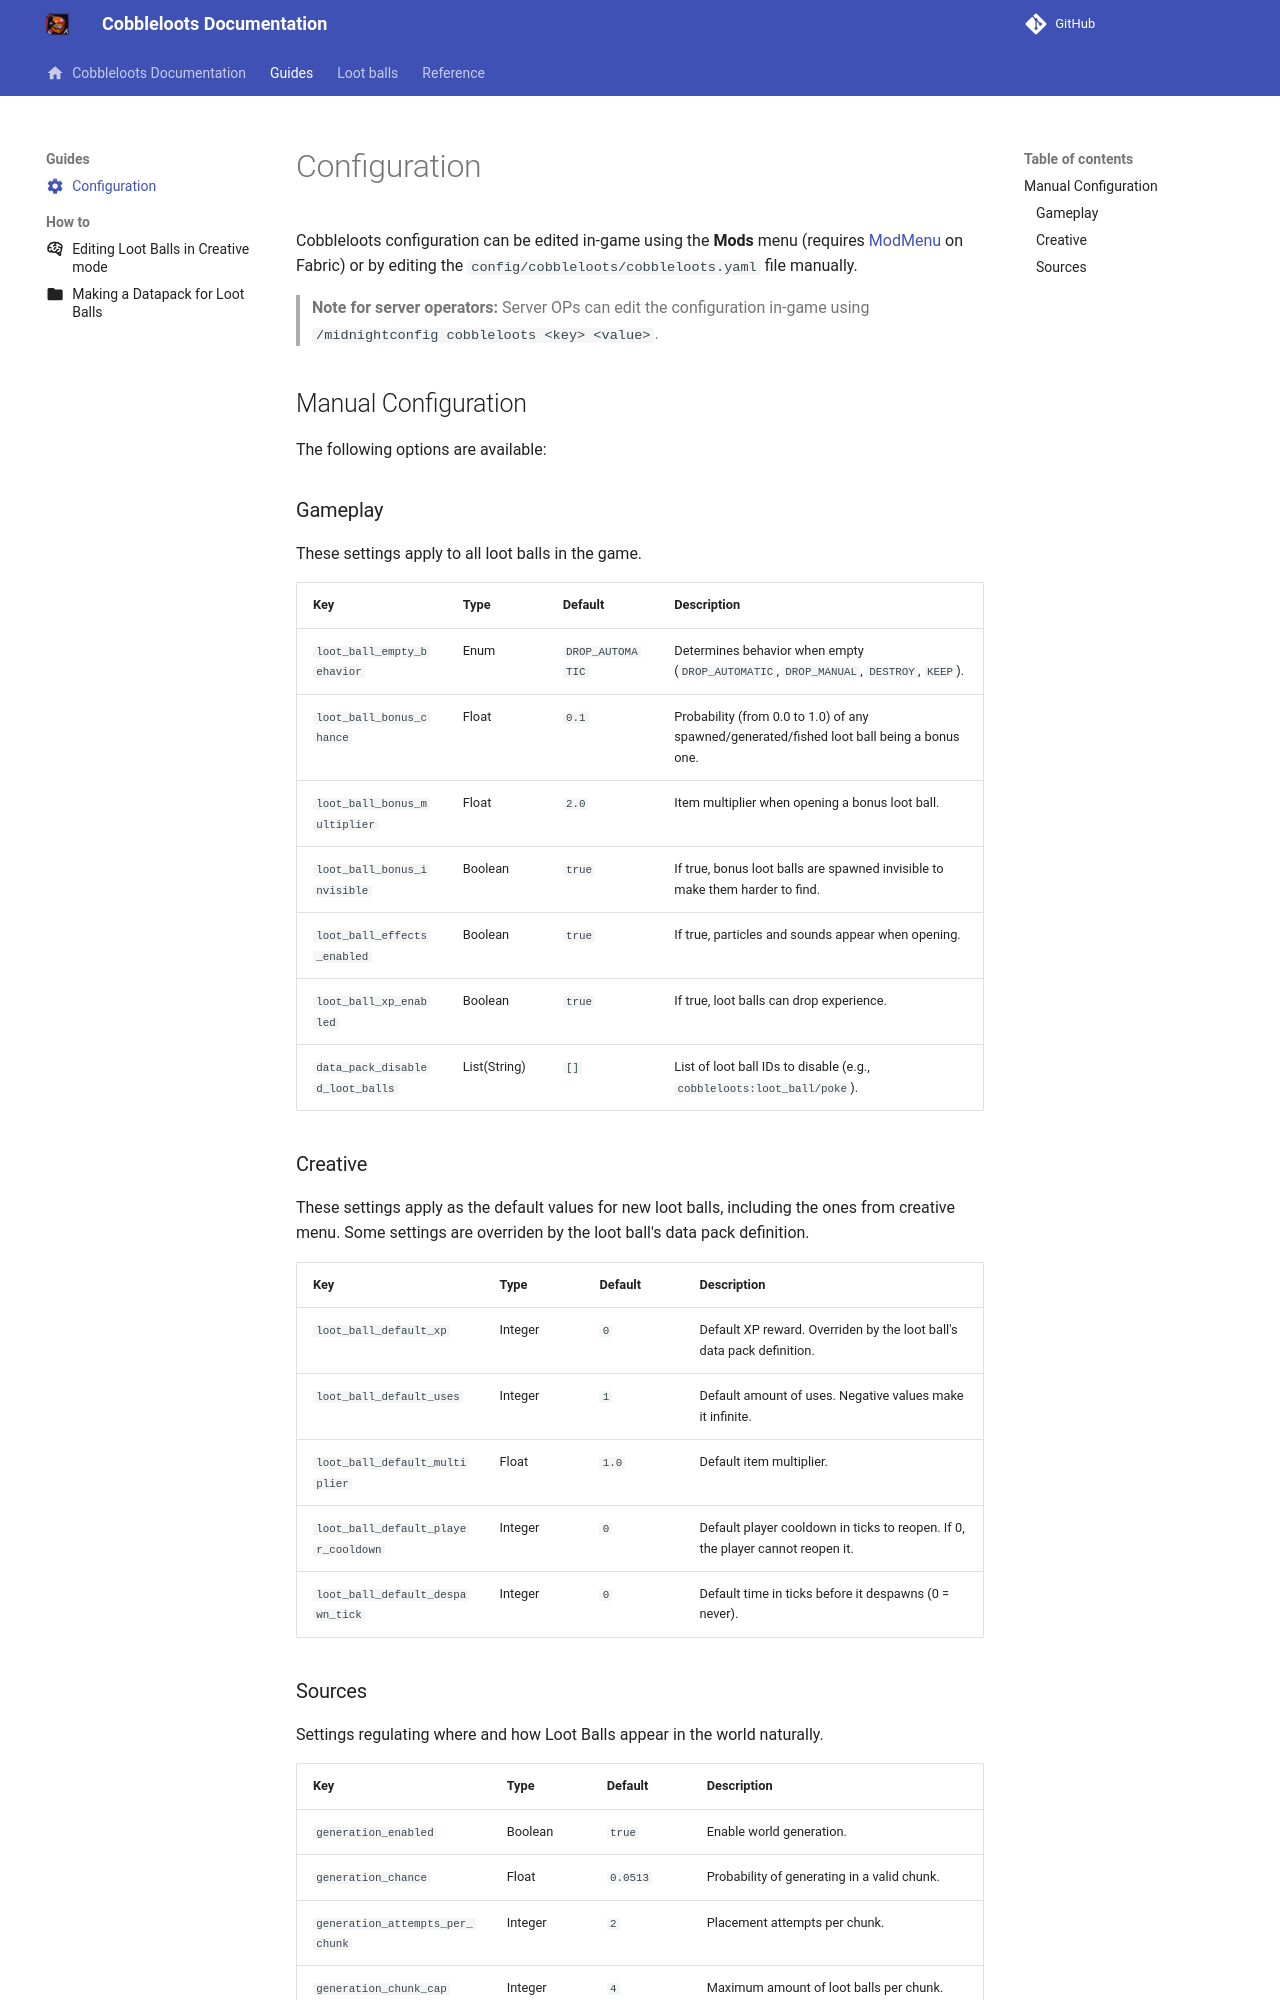

repository: ResistorCat/cobbleloots · page: guides/configuration/index.html · generator: mkdocs

---
icon: material/cog
---

# Configuration

Cobbleloots configuration can be edited in-game using the **Mods** menu (requires [ModMenu](https://modrinth.com/mod/modmenu) on Fabric) or by editing the `config/cobbleloots/cobbleloots.yaml` file manually.

> **Note for server operators:** Server OPs can edit the configuration in-game using `/midnightconfig cobbleloots <key> <value>`.

## Manual Configuration

The following options are available:

### Gameplay

These settings apply to all loot balls in the game.

| Key                             | Type         | Default          | Description                                                                                |
| ------------------------------- | ------------ | ---------------- | ------------------------------------------------------------------------------------------ |
| `loot_ball_empty_behavior`      | Enum         | `DROP_AUTOMATIC` | Determines behavior when empty (`DROP_AUTOMATIC`, `DROP_MANUAL`, `DESTROY`, `KEEP`).       |
| `loot_ball_bonus_chance`        | Float        | `0.1`            | Probability (from 0.0 to 1.0) of any spawned/generated/fished loot ball being a bonus one. |
| `loot_ball_bonus_multiplier`    | Float        | `2.0`            | Item multiplier when opening a bonus loot ball.                                            |
| `loot_ball_bonus_invisible`     | Boolean      | `true`           | If true, bonus loot balls are spawned invisible to make them harder to find.               |
| `loot_ball_effects_enabled`     | Boolean      | `true`           | If true, particles and sounds appear when opening.                                         |
| `loot_ball_xp_enabled`          | Boolean      | `true`           | If true, loot balls can drop experience.                                                   |
| `data_pack_disabled_loot_balls` | List(String) | `[]`             | List of loot ball IDs to disable (e.g., `cobbleloots:loot_ball/poke`).                     |

### Creative

These settings apply as the default values for new loot balls, including the ones from creative menu. Some settings are overriden by the loot ball's data pack definition.

| Key                                 | Type    | Default | Description                                                                    |
| ----------------------------------- | ------- | ------- | ------------------------------------------------------------------------------ |
| `loot_ball_default_xp`              | Integer | `0`     | Default XP reward. Overriden by the loot ball's data pack definition.          |
| `loot_ball_default_uses`            | Integer | `1`     | Default amount of uses. Negative values make it infinite.                      |
| `loot_ball_default_multiplier`      | Float   | `1.0`   | Default item multiplier.                                                       |
| `loot_ball_default_player_cooldown` | Integer | `0`     | Default player cooldown in ticks to reopen. If 0, the player cannot reopen it. |
| `loot_ball_default_despawn_tick`    | Integer | `0`     | Default time in ticks before it despawns (0 = never).                          |
